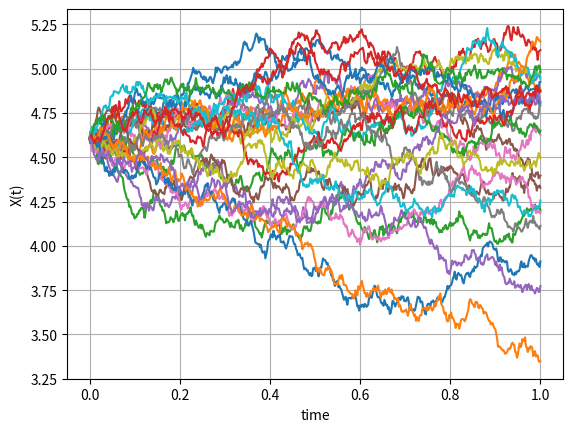
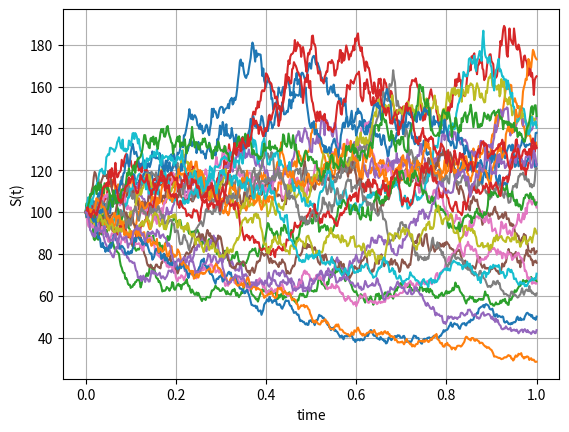

Here is the Python script that generated these plots, in order:
# -*- coding: utf-8 -*-
"""
Created on Mon Jul 22 15:49:45 2024

[redacted]
"""

import numpy as np
import matplotlib.pyplot as plt


def GeneratePathsGBMABM(NPaths, NSteps, T, r, sigma, S_0):
    
    
    Z = np.random.normal(0.0, 1.0, [NPaths,NSteps])
    X = np.zeros([NPaths,NSteps+1])
    S = np.zeros([NPaths,NSteps+1])
    time = np.zeros([NSteps+1])
    
    #Se coloca el valor del log(S_0) en la primera columna
    X[:,0] = np.log(S_0)
    
    dt = T / float(NSteps)
    
    for i in range(0,NSteps):
        if NPaths > 1:
            Z[:,i] = (Z[:,i] - np.mean(Z[:,i])) / np.std(Z[:,i])
            
        X[:,i+1] = X[:,i] + (r - 0.5* sigma*sigma)* dt + sigma * np.power(dt, 0.5)*Z[:,i]
        time[i+1] = time[i] + dt
        
        
    S = np.exp(X)
    paths = {"time":time, "X":X, "S":S}
    return paths


def Example():
    NPaths = 25
    NSteps = 500
    T = 1
    r = 0.05
    sigma = 0.4
    S_0 = 100
    
    paths = GeneratePathsGBMABM(NPaths, NSteps, T, r, sigma, S_0)
    
    timeGrid = paths["time"]
    X = paths["X"]
    S = paths["S"]
    
    plt.figure(1)
    plt.plot(timeGrid, np.transpose(X))
    plt.grid()
    plt.xlabel("time")
    plt.ylabel("X(t)")
    
    
    plt.figure(2)
    plt.plot(timeGrid, np.transpose(S))
    plt.grid()
    plt.xlabel("time")
    plt.ylabel("S(t)")
    
    
Example()
    